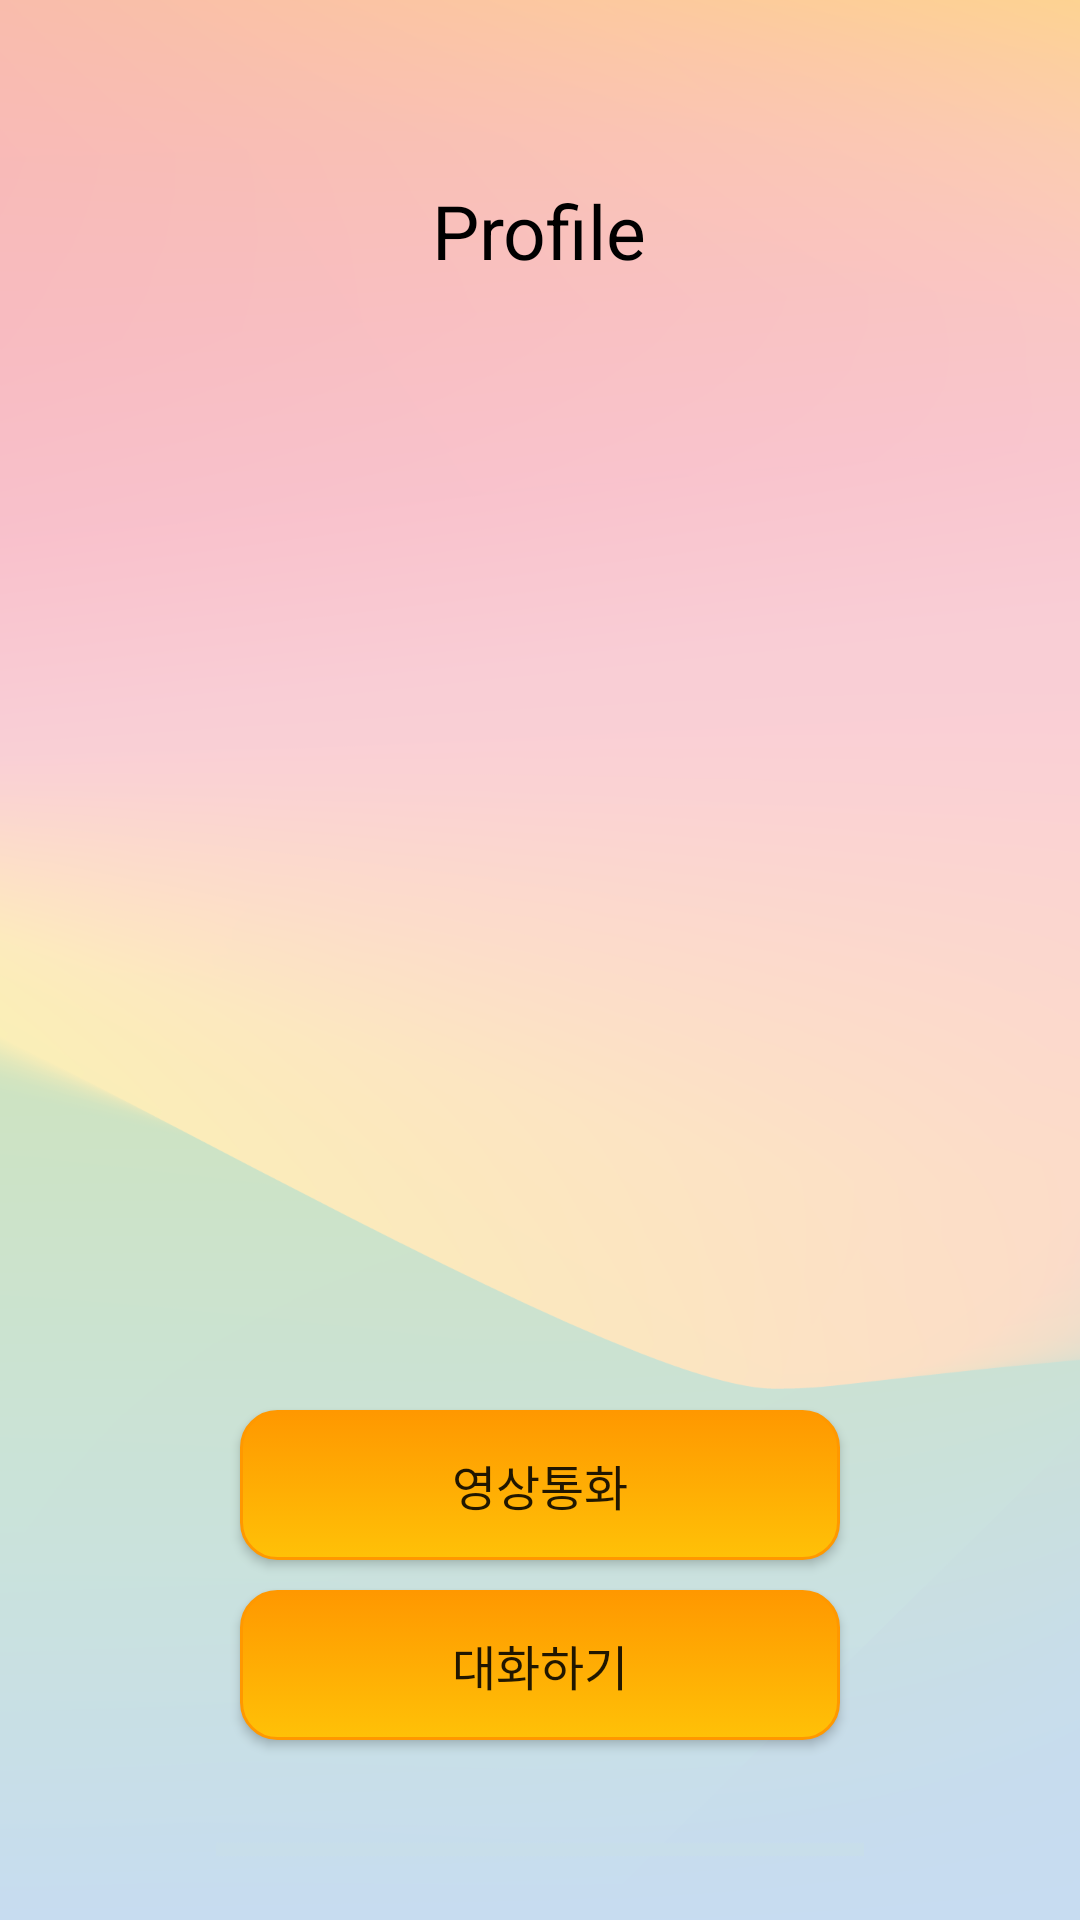

This screen was rendered from an Android layout file. Write that file and the resources it references.
<!-- AndroidManifest.xml: activity theme AppTheme.NoActionBar -->
<!-- res/layout/activity_profile.xml -->
<?xml version="1.0" encoding="utf-8"?>
<RelativeLayout xmlns:android="http://schemas.android.com/apk/res/android"
    android:orientation="vertical" android:layout_width="match_parent"
    android:layout_height="match_parent"
    android:background="@drawable/sketch_talk_base">


    <TextView
        android:id="@+id/ProfileTitle"
        android:layout_width="wrap_content"
        android:layout_height="wrap_content"
        android:layout_centerHorizontal="true"
        android:layout_marginTop="60dp"
        android:text="Profile"
        android:textSize="25sp"
        android:textColor="#000000" />

    <ImageView
        android:layout_width="150dp"
        android:layout_height="150dp"
        android:id="@+id/ProfileImage"
        android:layout_marginTop="110dp"
        android:layout_centerHorizontal="true"
        android:layout_marginStart="10dp"
        android:src="@drawable/profile_border"
        android:background="@drawable/default_profile_image" />

    <TextView
        android:id="@+id/ProfileMessage"
        android:layout_width="wrap_content"
        android:layout_height="wrap_content"
        android:layout_centerHorizontal="true"
        android:layout_marginTop="310dp"
        android:text=""
        android:textSize="17sp" />


    <Button
        android:id="@+id/messagebtn"
        android:layout_width="200dp"
        android:layout_height="50dp"
        android:layout_centerInParent="true"
        android:layout_alignParentBottom="true"
        android:layout_marginBottom="180dp"
        android:background="@drawable/rounded_rectangle"
        android:text="상태메세지 변경"
        android:onClick="messageChange"
        android:textSize="16sp"
        android:visibility="gone"/>


    <Button
        android:id="@+id/nicknamebtn"
        android:layout_width="200dp"
        android:layout_height="50dp"
        android:layout_centerInParent="true"
        android:layout_alignParentBottom="true"
        android:layout_marginBottom="120dp"
        android:background="@drawable/rounded_rectangle"
        android:text="닉네임 변경"
        android:onClick="nicknameChange"
        android:textSize="16sp"
        android:visibility="gone"/>


    <Button
        android:id="@+id/profilebtn"
        android:layout_width="200dp"
        android:layout_height="50dp"
        android:layout_centerInParent="true"
        android:layout_alignParentBottom="true"
        android:layout_marginBottom="60dp"
        android:background="@drawable/rounded_rectangle"
        android:text="프로필 이미지 변경"
        android:onClick="imageSend"
        android:textSize="16sp"
        android:visibility="gone"/>

    <Button
        android:id="@+id/talkbtn"
        android:layout_width="200dp"
        android:layout_height="50dp"
        android:layout_centerInParent="true"
        android:layout_alignParentBottom="true"
        android:layout_marginBottom="60dp"
        android:background="@drawable/rounded_rectangle"
        android:text="대화하기"
        android:onClick="talk"
        android:textSize="16sp"/>

    <Button
        android:id="@+id/VideoCallBtn"
        android:layout_width="200dp"
        android:layout_height="50dp"
        android:layout_centerInParent="true"
        android:layout_alignParentBottom="true"
        android:layout_marginBottom="120dp"
        android:background="@drawable/rounded_rectangle"
        android:text="영상통화"
        android:onClick="videoCall"
        android:textSize="16sp"/>



</RelativeLayout>
<!-- resources referenced by this layout -->
<resources>
  <!-- drawable rounded_rectangle (drawable) -->
  <?xml version="1.0" encoding="utf-8"?>
  <selector xmlns:android="http://schemas.android.com/apk/res/android">
  
      <item android:state_pressed="true" >
          <shape android:shape="rectangle"  >
  
              <corners android:radius="12dp" />
  
              <stroke android:width="1dp"
                  android:color="#E91E63" />
  
              <gradient android:angle="-90"
                  android:startColor="#E91E63"
                  android:endColor="#F44336"  />
          </shape>
      </item>
  
      <item android:state_focused="true">
          <shape android:shape="rectangle"  >
  
              <corners android:radius="12dip" />
  
              <stroke android:width="1dip"
                  android:color="#F44336" />
  
              <solid android:color="@color/colorAccent"/>
  
          </shape>
      </item>
  
      <item >
          <shape android:shape="rectangle"  >
  
              <corners android:radius="12dp" />
  
              <stroke android:width="1dp"
                  android:color="#FF9800" />
  
              <gradient android:angle="-90"
                  android:startColor="#FF9800"
                  android:endColor="#FFC107" />
  
          </shape>
      </item>
  
  </selector>
  <!-- drawable sketch_talk_base: png bitmap (drawable, 169654 bytes) -->
  <style name="AppTheme.NoActionBar" parent="Theme.AppCompat.Light.NoActionBar">
          
          <item name="colorPrimary">@color/colorBasic</item>
          <item name="colorPrimaryDark">@color/colorPrimaryDark</item>
          <item name="colorAccent">@color/colorPopup</item>
          <item name="windowActionBar">false</item>
          <item name="windowNoTitle">true</item>
  
      </style>
  <color name="colorAccent">#FF4081</color>
  <color name="colorBasic">#c8ff40</color>
  <color name="colorPrimaryDark">#303F9F</color>
  <color name="colorPopup">#d7dbd6</color>
</resources>
